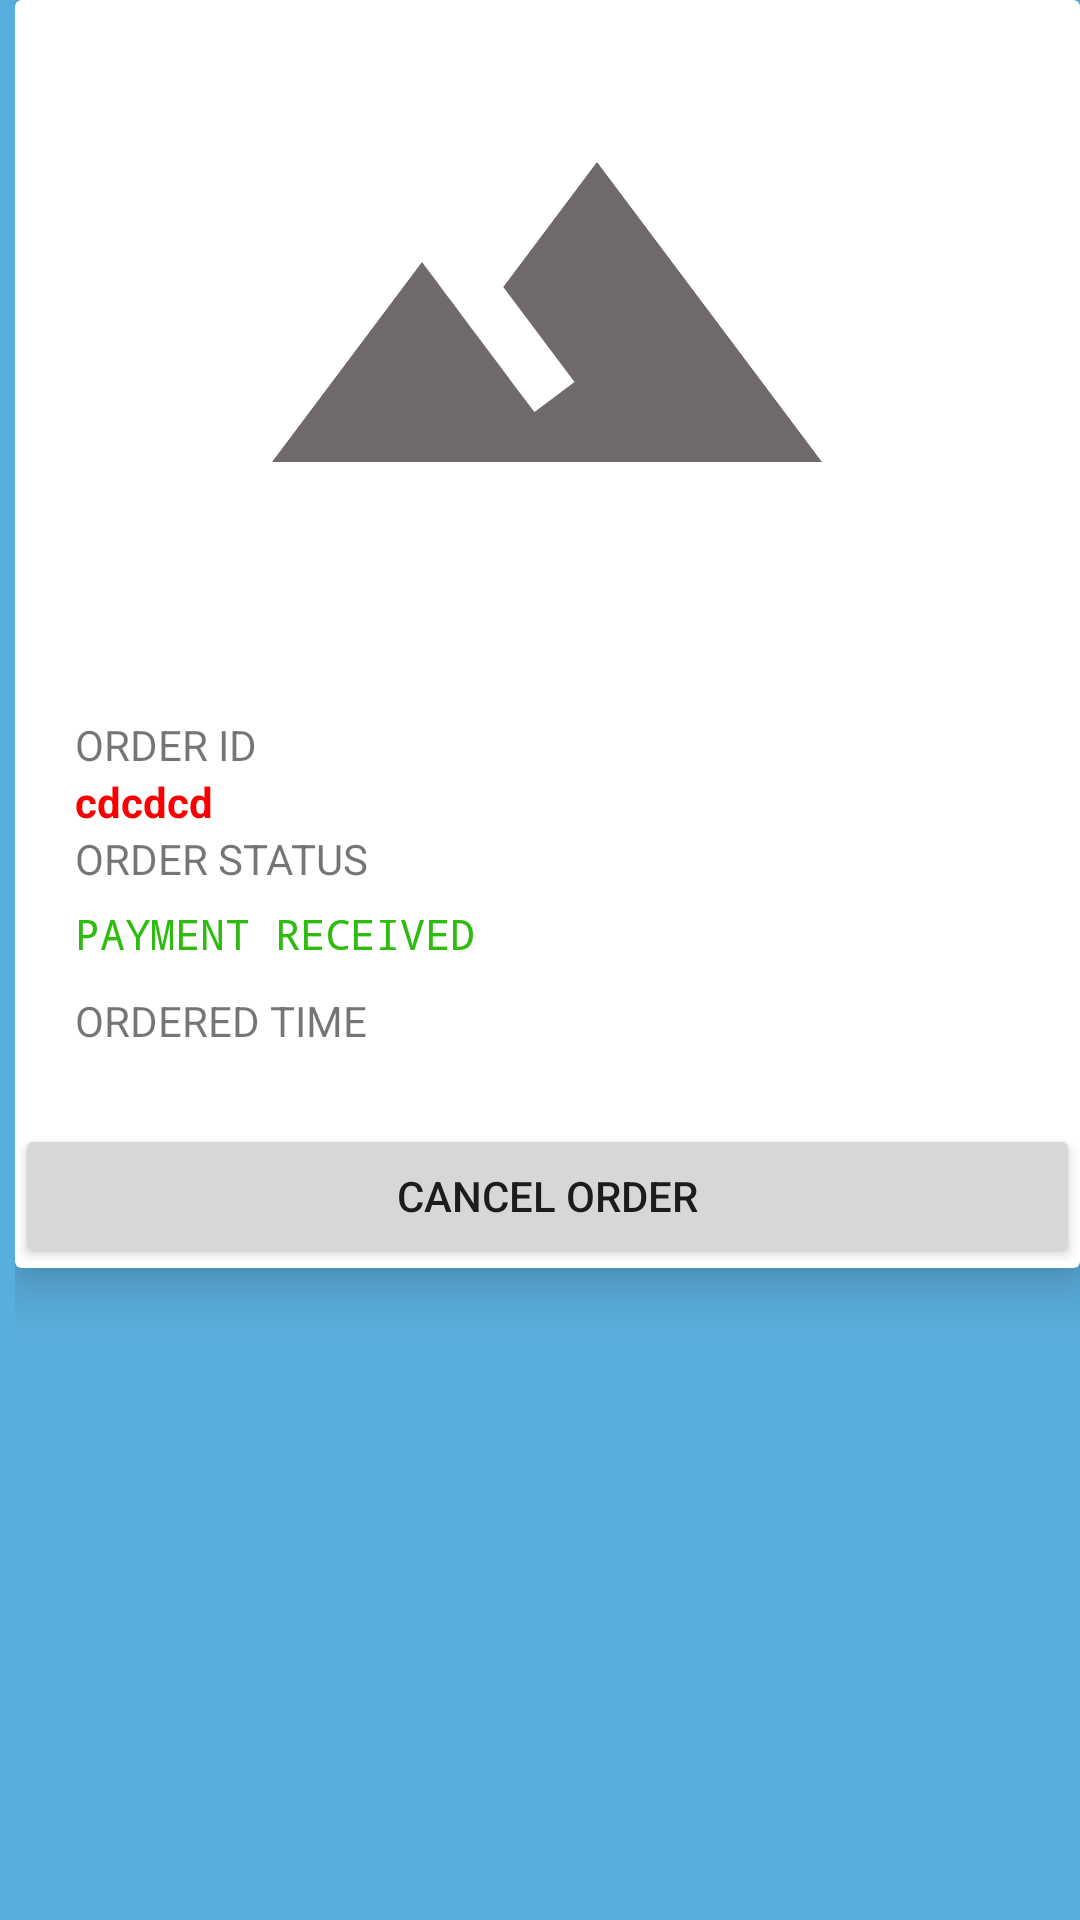

This screen was rendered from an Android layout file. Write that file and the resources it references.
<!-- AndroidManifest.xml: application theme AppTheme -->
<!-- res/layout/order_show.xml -->
<?xml version="1.0" encoding="utf-8"?>
<LinearLayout xmlns:android="http://schemas.android.com/apk/res/android"
    xmlns:app="http://schemas.android.com/apk/res-auto"
    android:orientation="vertical"
    android:paddingLeft="5dp"
    android:background="@color/colorPrimaryDark"
    android:layout_width="match_parent"
    android:paddingBottom="10dp"
    android:layout_height="wrap_content">

    <android.support.v7.widget.CardView
        android:id="@+id/Container"
        android:layout_width="match_parent"
        android:layout_height="wrap_content"
        app:cardElevation="10dp">


        <LinearLayout
            android:layout_width="match_parent"
            android:layout_height="wrap_content"
            android:orientation="vertical"
            android:weightSum="100">


            <LinearLayout
                android:layout_width="match_parent"
                android:layout_height="wrap_content"
                android:gravity="center"
                android:orientation="vertical"
                android:padding="4dp">

                <ImageView
                    android:id="@+id/ProductImage"
                    android:layout_width="200dp"
                    android:layout_height="200dp"
                    android:background="@drawable/broken_image" />

                <TextView
                    android:id="@+id/Price"
                    android:textSize="@dimen/login_text_size"
                    android:layout_width="match_parent"
                    android:layout_height="wrap_content"
                    android:gravity="center"
                    android:maxLines="2" />

            </LinearLayout>

            <ScrollView
                android:layout_width="fill_parent"
                android:paddingLeft="20dp"
                android:layout_height="wrap_content">

                <LinearLayout
                    android:layout_width="fill_parent"
                    android:layout_height="match_parent"
                    android:orientation="vertical">

                    <TextView
                        android:layout_width="match_parent"
                        android:layout_height="wrap_content"
                        android:text="ORDER ID" />

                    <TextView
                        android:id="@+id/ORDER_ID"
                        android:layout_width="match_parent"
                        android:layout_height="wrap_content"
                        android:text="cdcdcd"
                        android:textColor="#fa0000"
                        android:textStyle="bold" />


                    <TextView
                        android:layout_width="match_parent"
                        android:layout_height="wrap_content"
                        android:text="ORDER STATUS" />

                    <TextView
                        android:layout_width="match_parent"
                        android:layout_height="wrap_content"
                        android:layout_marginTop="6dp"
                        android:text="PAYMENT RECEIVED"
                        android:textColor="#2ebc0e"
                        android:typeface="monospace" />

                    <View
                        android:layout_width="fill_parent"
                        android:layout_height="10dp" />

                    <TextView
                        android:layout_width="match_parent"
                        android:layout_height="wrap_content"
                        android:text="ORDERED TIME" />

                    <TextView
                        android:id="@+id/ORDERED_TIME"
                        android:layout_width="match_parent"
                        android:layout_height="wrap_content"
                        android:layout_marginTop="6dp"
                        android:textColor="@color/InputTextColor"
                        android:typeface="monospace" />



                </LinearLayout>



            </ScrollView>
            <Button
                android:id="@+id/CANCEL_ORDER"
                android:layout_width="fill_parent"
                android:layout_height="wrap_content"
                android:text="CANCEL ORDER" />

        </LinearLayout>


    </android.support.v7.widget.CardView>

</LinearLayout>
<!-- resources referenced by this layout -->
<resources>
  <color name="InputTextColor">#333</color>
  <color name="colorPrimaryDark">#5AAEDD</color>
  <dimen name="login_text_size">23sp</dimen>
  <!-- drawable broken_image (drawable) -->
  <?xml version="1.0" encoding="utf-8"?>
  <vector xmlns:android="http://schemas.android.com/apk/res/android"
      android:height="24dp"
      android:width="24dp"
      android:viewportWidth="24"
      android:viewportHeight="24">
      <path android:fillColor="#716a6a" android:pathData="M14,6L10.25,11L13.1,14.8L11.5,16C9.81,13.75 7,10 7,10L1,18H23L14,6Z" />
  </vector>
  <style name="AppTheme" parent="Theme.AppCompat.Light.DarkActionBar">
          
          <item name="colorPrimary">@color/colorPrimary</item>
          <item name="colorPrimaryDark">@color/colorPrimaryDark</item>
          <item name="colorAccent">@color/colorAccent</item>
      </style>
  <color name="colorPrimary">#5AAEDD</color>
  <color name="colorAccent">#09abf4</color>
</resources>
